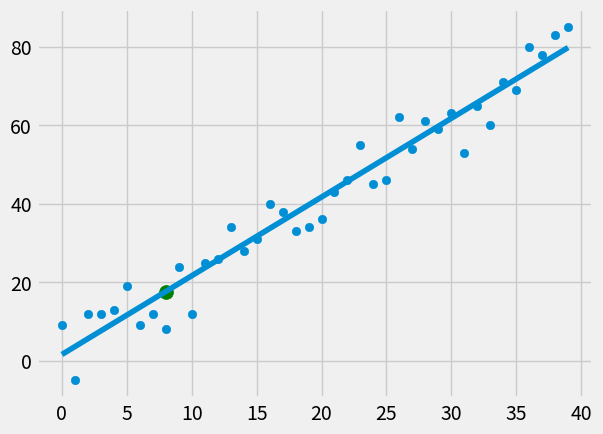

Write Python code to recreate this figure.
import numpy as np
import matplotlib.pyplot as plt
from matplotlib import style
import random
from statistics import mean

style.use('fivethirtyeight')

xs = np.array([1, 2, 3, 4, 5, 6], dtype=np.float64)
ys = np.array([5, 4, 6, 5, 6, 7], dtype=np.float64)


def create_dataset(hm, variance, step=2, correlation=False):
	val = 1
	ys = []
	for i in range(hm):
		y = val + random.randrange(-variance, variance)
		ys.append(y)
		if correlation and correlation == 'pos':
			val += step
		elif correlation and correlation == 'neg':
			val -= step
	xs = [i for i in range(len(ys))]
	return np.array(xs, dtype=np.float64), np.array(ys, dtype=np.float64)



def best_fit_slope_and_intercept(xs, ys):
	m = (((mean(xs) * mean(ys)) - mean(xs * ys)) / ((mean(xs)**2) - mean(xs**2)))
	b = mean(ys) - m * mean(xs)
	return m, b


def squared_error(ys_orig, ys_line):
	return sum((ys_line - ys_orig)**2)


def coefficient_of_determination(ys_orig, ys_line):
	y_mean_line = [mean(ys_orig) for y in ys_orig]
	squared_error_regr = squared_error(ys_orig, ys_line)
	squared_error_y_mean = squared_error(ys_orig, y_mean_line)
	return 1 - (squared_error_regr / squared_error_y_mean)


xs, ys = create_dataset(40, 10, 2, correlation='pos')

m, b = best_fit_slope_and_intercept(xs, ys)

regression_line = [(m * x) + b for x in xs]

predict_x = 8
predict_y = (m * predict_x + b)

r_squared = coefficient_of_determination(ys, regression_line)
print(r_squared)


plt.scatter(xs, ys)
plt.scatter(predict_x, predict_y, s=100, color='g')
plt.plot(xs, regression_line)
plt.show()
